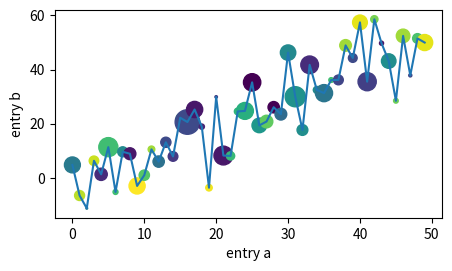

This chart was generated by the following Python code:
import matplotlib as mpl
import matplotlib.pyplot as plt
import numpy as np

np.random.seed(19680801)  # seed the random number generator.
data = {'a': np.arange(50),
        'c': np.random.randint(0, 50, 50),
        'd': np.random.randn(50)}
data['b'] = data['a'] + 10 * np.random.randn(50)
data['d'] = np.abs(data['d']) * 100

fig, ax = plt.subplots(figsize=(5, 2.7))#, layout='constrained'
ax.plot('a', 'b', data=data)

ax.scatter('a', 'b', c='c', s='d', data=data)
ax.set_xlabel('entry a')
ax.set_ylabel('entry b')
plt.show()
a=1